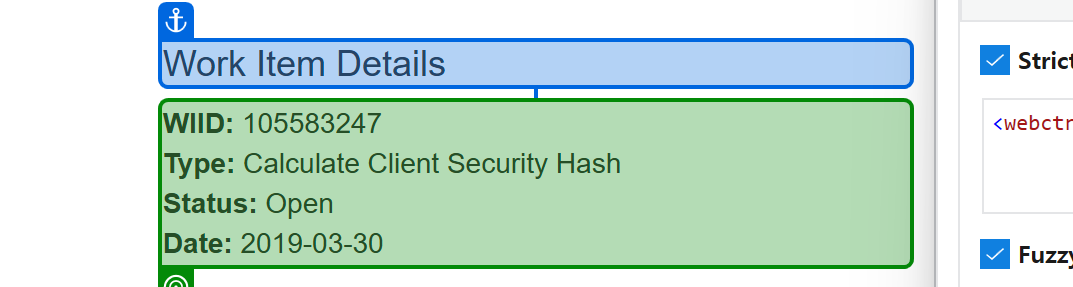
Workflow: 04_ACME_세부정보추출

Step 1: get-text from 'Work Item Details'

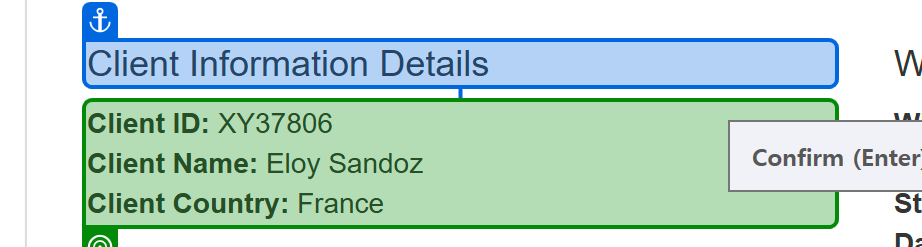
Step 2: get-text from 'Client Information Deta…'